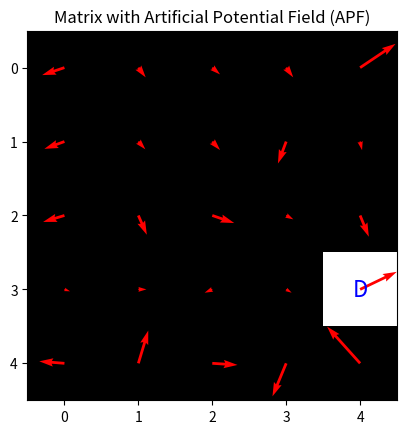
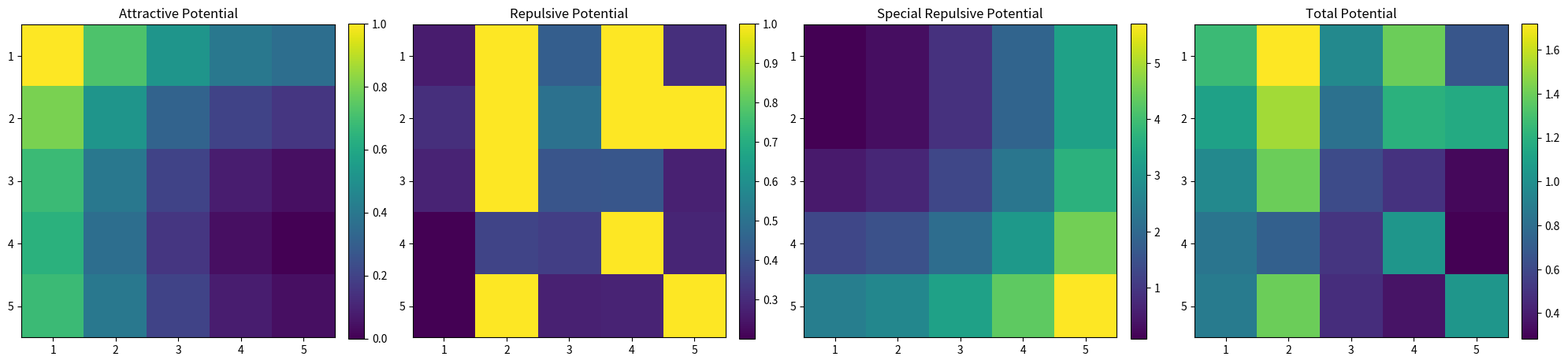

Write Python code to recreate these figures, in order.
import numpy as np

def normalize_matrices(matrix):
    abs_max = np.max(matrix)
    if abs_max == 0:
        return matrix
    return matrix / abs_max

def calculate_apf(obstacle_matrix, agents_matrix, destination_matrix, k_att=0.6, repulsion_coeff1=1, repulsion_coeff2=0.5, special_k_att=0.2):
    """ 计算人工势场（APF） """
    matrix = obstacle_matrix + agents_matrix
    destination = np.argwhere(destination_matrix == 1)[0]
    grid_x, grid_y = np.meshgrid(np.arange(matrix.shape[1]), np.arange(matrix.shape[0]))
    dx = destination[1] - grid_x
    dy = destination[0] - grid_y
    dist_to_dest = np.square(dx) + np.square(dy)

    U_att = np.zeros_like(matrix, dtype=float)
    U_rep = np.zeros_like(matrix, dtype=float)
    U_special = np.zeros_like(matrix, dtype=float)
    # U_total = np.zeros_like(matrix, dtype=float)
    np.multiply(dist_to_dest, 0.5*k_att , out=U_att)


    for coeff, obstacles in [(repulsion_coeff1, obstacle_matrix == 1), (repulsion_coeff2, agents_matrix == 1)]:
        odx = grid_x[:, :, np.newaxis] - np.argwhere(obstacles)[:, 1]
        ody = grid_y[:, :, np.newaxis] - np.argwhere(obstacles)[:, 0]
        distance_to_obs = np.hypot(odx, ody)

        for i in range(distance_to_obs.shape[2]):
            dist = distance_to_obs[:, :, i]
            U_rep += 0.5 * coeff / dist**2  # 基于距离的平方反比计算

    # 添加-1点的处理
    special_obstacles = obstacle_matrix == -1
    sdx = grid_x[:, :, np.newaxis] - np.argwhere(special_obstacles)[:, 1]
    sdy = grid_y[:, :, np.newaxis] - np.argwhere(special_obstacles)[:, 0]
    special_magnitude = np.square(sdx) + np.square(sdy)
    for i in range(special_magnitude.shape[2]):
        dist = special_magnitude[:, :, i]
        U_special += 0.5 * special_k_att * dist

    # U_total = U_att + U_rep + U_special

    if np.any(np.isinf(U_rep)):
        max_value = 2*np.max(U_rep[~np.isinf(U_rep)])
        U_rep[np.isinf(U_rep)] = max_value

    return normalize_matrices(U_att) , normalize_matrices(U_rep) , U_special


if __name__ == "__main__":
    import matplotlib.pyplot as plt
    import time
    # 定义5x5矩阵, -1 不可见 ， 0 可通行， 1静态障碍物，2智能体，3目的地
    matrix_obstacle = np.array([
        [-1, 1, 0, 1, 0], 
        [-1, 1, 0, 1, 0],
        [0, 1, 0, 0, 0],
        [0, 0, 0, 1, 0],
        [0, 1, 0, 0, 0]
    ])

    matrix_agents = np.array([
        [0, 0, 0, 0, 0], 
        [0, 0, 0, 0, 1],
        [0, 0, 0, 0, 0],
        [0, 0, 0, 0, 0],
        [0, 0, 0, 0, 1]
    ])

    matrix_destination = np.array([
        [0, 0, 0, 0, 0], 
        [0, 0, 0, 0, 0],
        [0, 0, 0, 0, 0],
        [0, 0, 0, 0, 1],
        [0, 0, 0, 0, 0]
    ])


    # 计算人工势场
    start_time = time.time()
    for i in range(1000):
        U_att , U_rep , U_special = calculate_apf(matrix_obstacle, matrix_agents, matrix_destination)
    end_time = time.time()
    print(f"APF calculation took {end_time - start_time} seconds.")

    # U_total = U_att + U_special + U_rep
    U_total = U_att + U_rep

    # if np.any(np.isinf(U_total)):
    #     max_value = 1.2*np.max(U_total[~np.isinf(U_total)])
    #     U_total[np.isinf(U_total)] = max_value
    # print(U_total)
    # # 计算梯度
    grad_y, grad_x = np.gradient(U_total , edge_order=1)

    print(grad_x)

    print(grad_y)

    # 绘制势场梯度
    fig, ax = plt.subplots()
    ax.imshow(matrix_destination, cmap='gray', origin='upper')

    # 初始化网格，用于可视化势场向量
    x_vals, y_vals = np.meshgrid(np.arange(matrix_agents.shape[0]), np.arange(matrix_agents.shape[1]))
    
    # 绘制向量场
    ax.quiver(x_vals, y_vals, -grad_x, grad_y, color='r')

    # 标记目的地
    destination = np.argwhere(matrix_destination == 1)[0]
    ax.text(destination[1], destination[0], 'D', color='blue', ha='center', va='center', fontsize=16)

    plt.title("Matrix with Artificial Potential Field (APF)")

    plt.show()

    
    # 绘制吸引势能、斥力势能、特殊斥力势能和总势能
    fig, ax = plt.subplots(1, 4, figsize=(20, 5))

    # 吸引势能图
    im1 = ax[0].imshow(U_att, cmap='viridis', origin='lower')
    ax[0].set_title("Attractive Potential")
    ax[0].set_xticks(range(matrix_obstacle.shape[1]))
    ax[0].set_yticks(range(matrix_obstacle.shape[0]))
    ax[0].set_xticklabels(range(1, matrix_obstacle.shape[1] + 1))
    ax[0].set_yticklabels(range(1, matrix_obstacle.shape[0] + 1))
    fig.colorbar(im1, ax=ax[0], fraction=0.046, pad=0.04)
    ax[0].invert_yaxis()  # 反转 y 轴

    # 斥力势能图
    im2 = ax[1].imshow(U_rep, cmap='viridis', origin='lower')
    ax[1].set_title("Repulsive Potential")
    ax[1].set_xticks(range(matrix_obstacle.shape[1]))
    ax[1].set_yticks(range(matrix_obstacle.shape[0]))
    ax[1].set_xticklabels(range(1, matrix_obstacle.shape[1] + 1))
    ax[1].set_yticklabels(range(1, matrix_obstacle.shape[0] + 1))
    fig.colorbar(im2, ax=ax[1], fraction=0.046, pad=0.04)
    ax[1].invert_yaxis()  # 反转 y 轴

    # 特殊斥力势能图
    im3 = ax[2].imshow(U_special, cmap='viridis', origin='lower')
    ax[2].set_title("Special Repulsive Potential")
    ax[2].set_xticks(range(matrix_obstacle.shape[1]))
    ax[2].set_yticks(range(matrix_obstacle.shape[0]))
    ax[2].set_xticklabels(range(1, matrix_obstacle.shape[1] + 1))
    ax[2].set_yticklabels(range(1, matrix_obstacle.shape[0] + 1))
    fig.colorbar(im3, ax=ax[2], fraction=0.046, pad=0.04)
    ax[2].invert_yaxis()  # 反转 y 轴

    # 总势能图
    im4 = ax[3].imshow(U_total, cmap='viridis', origin='lower')
    ax[3].set_title("Total Potential")
    ax[3].set_xticks(range(matrix_obstacle.shape[1]))
    ax[3].set_yticks(range(matrix_obstacle.shape[0]))
    ax[3].set_xticklabels(range(1, matrix_obstacle.shape[1] + 1))
    ax[3].set_yticklabels(range(1, matrix_obstacle.shape[0] + 1))
    fig.colorbar(im4, ax=ax[3], fraction=0.046, pad=0.04)
    ax[3].invert_yaxis()  # 反转 y 轴

    plt.tight_layout()
    plt.show()
